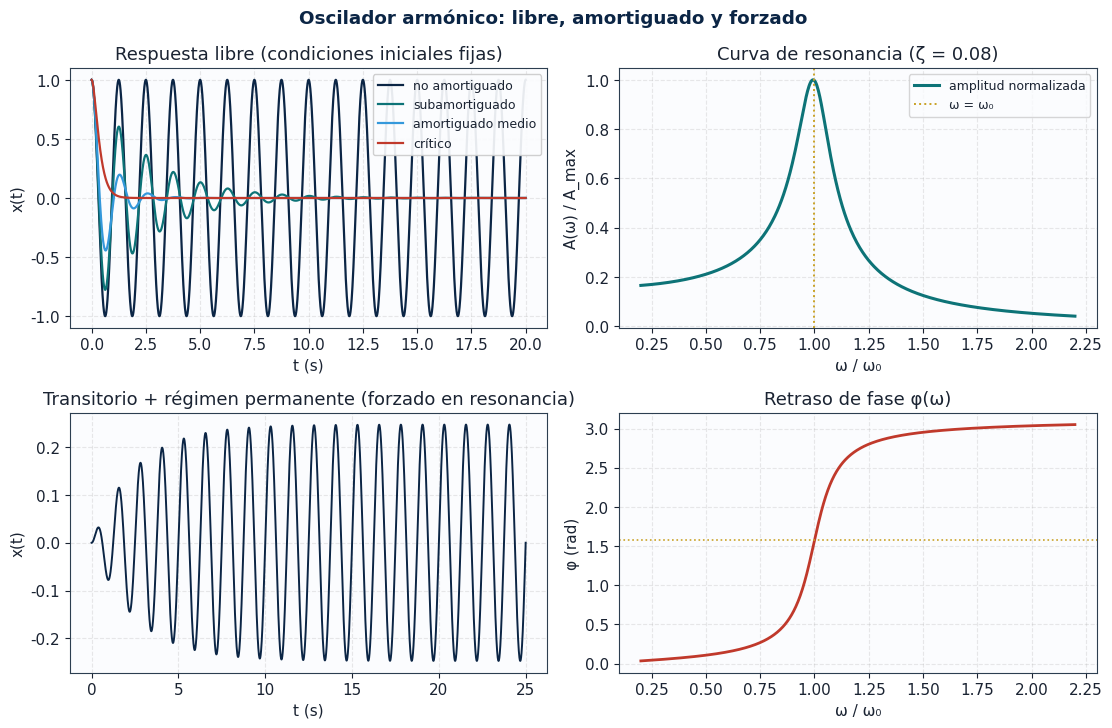
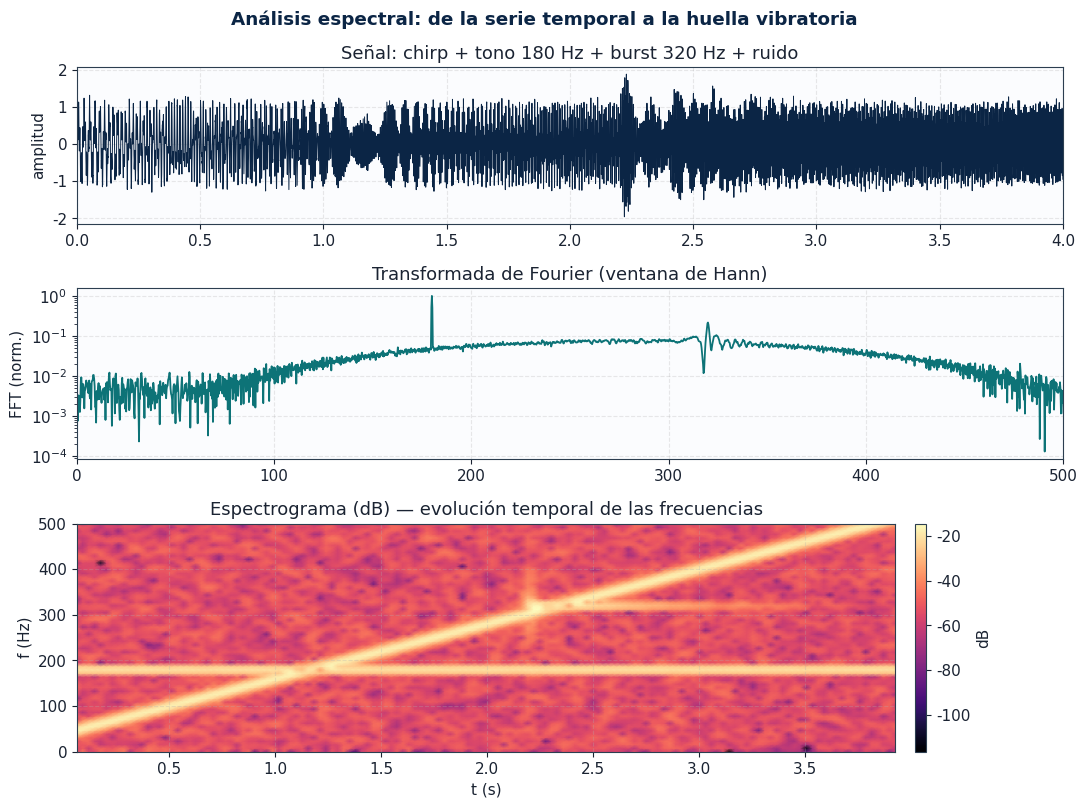
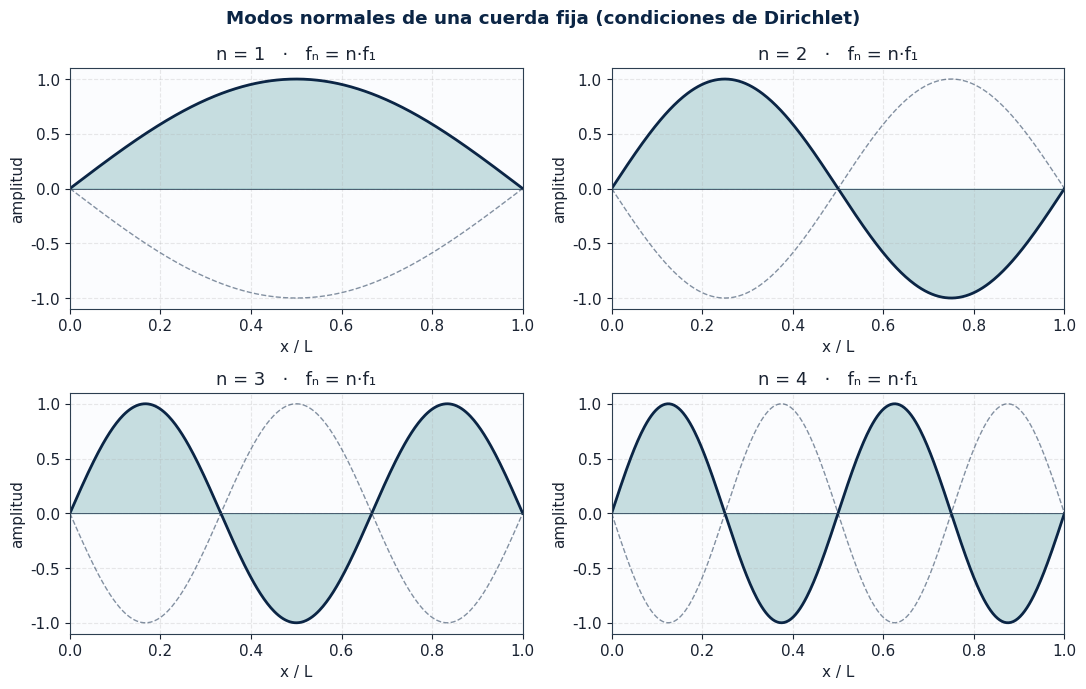
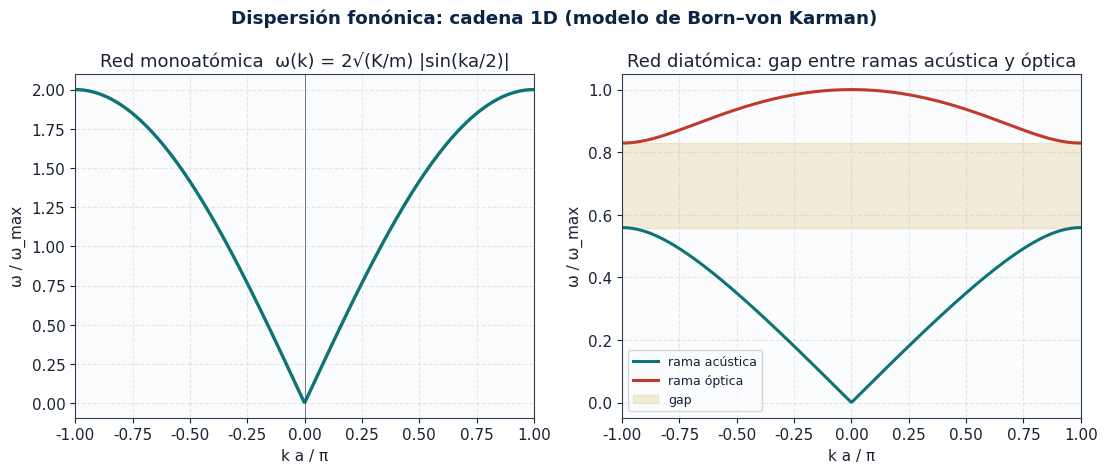
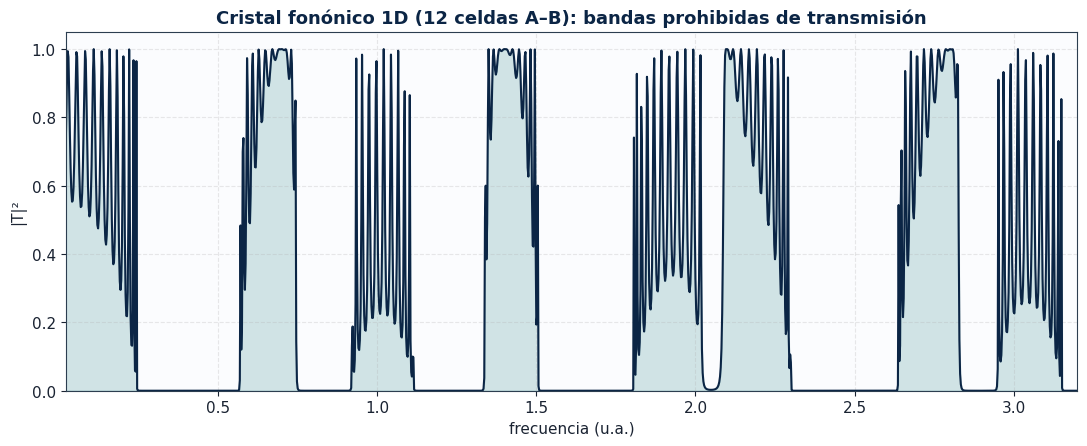
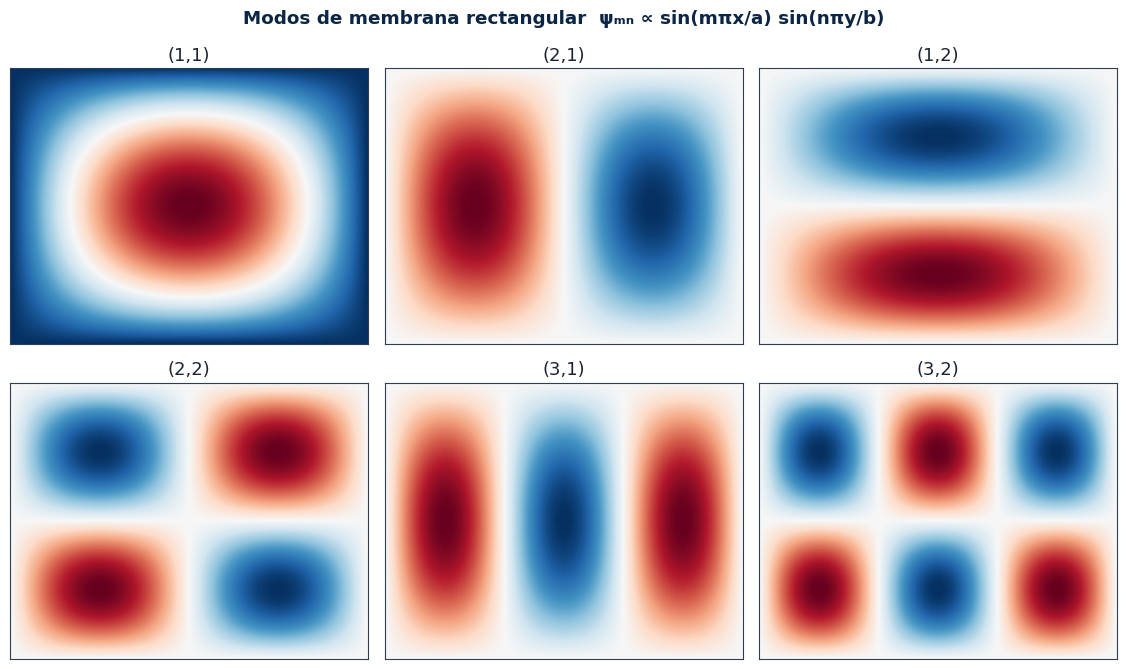
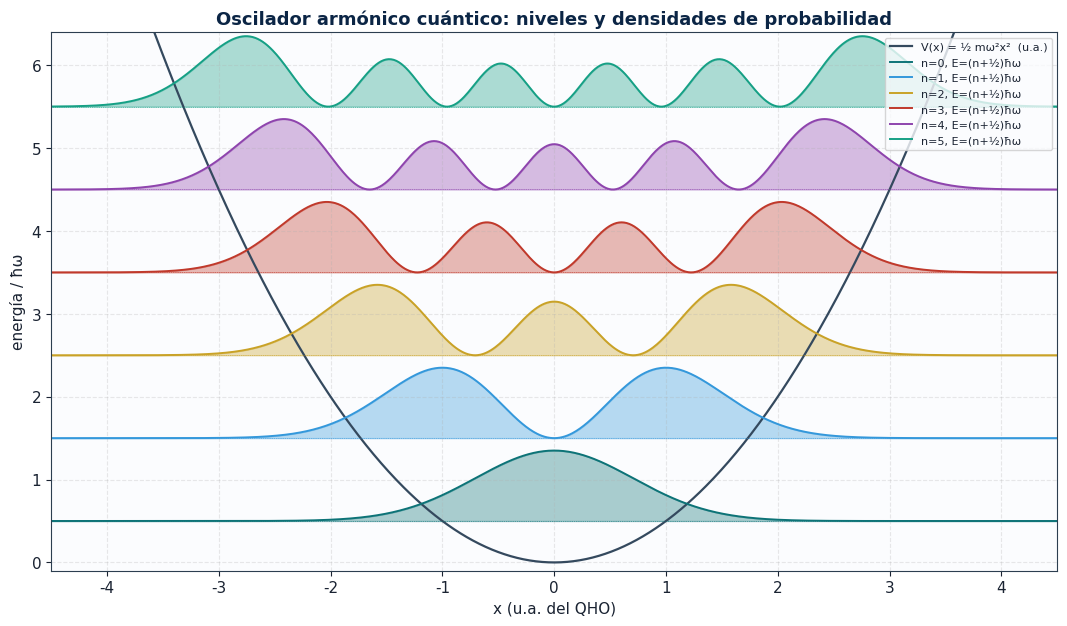
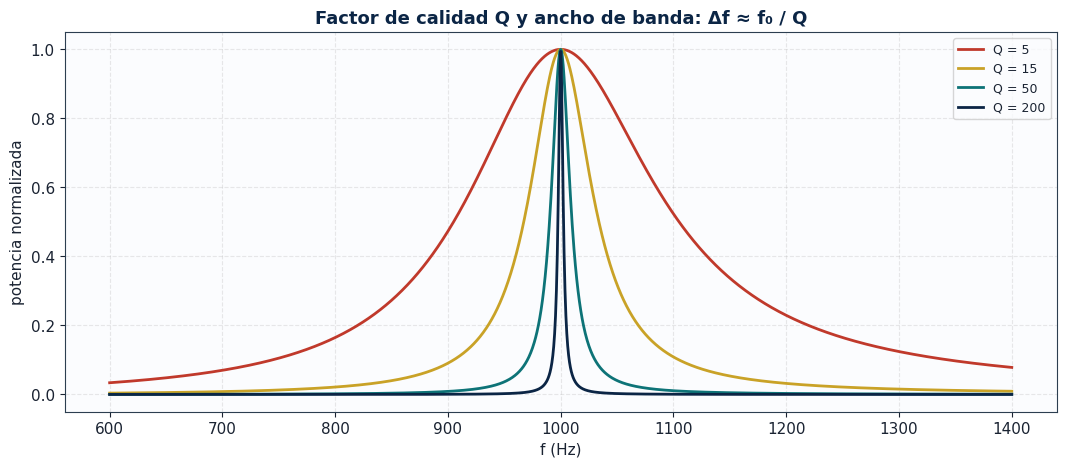
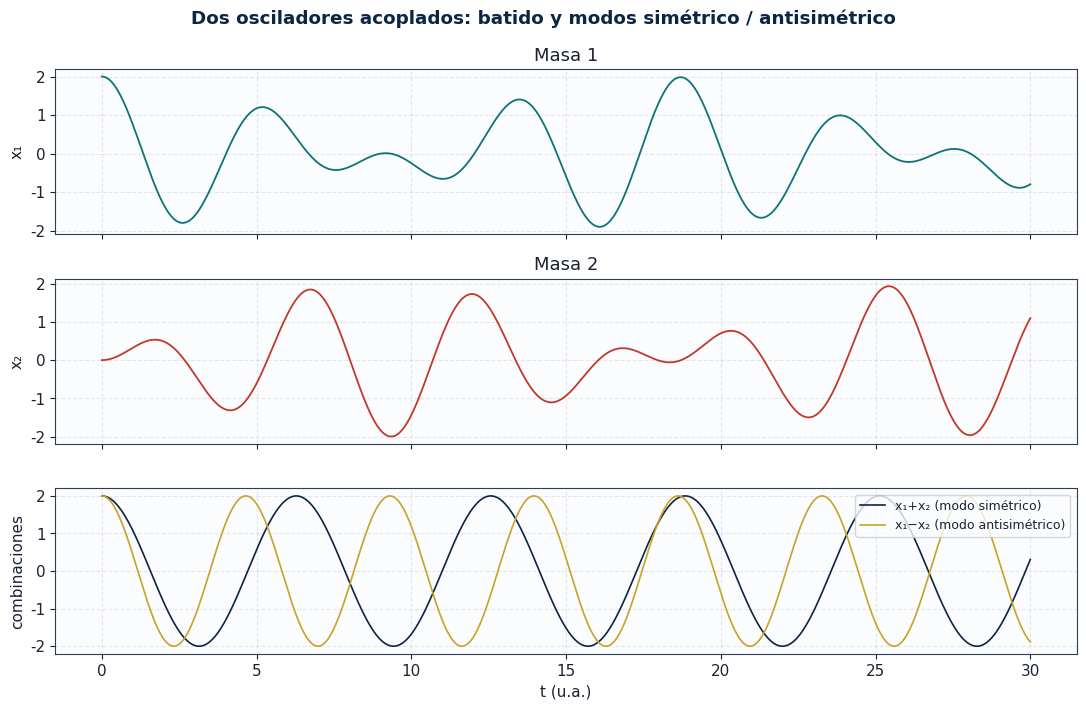

Reproduce these figures in Python, in order.
#!/usr/bin/env python3
"""
Simulaciones reproducibles de vibraciones científicas.
Autor conceptual: análisis Grok para Lázaro López Paz
"""
from __future__ import annotations

import math
import os
from pathlib import Path

import numpy as np
import matplotlib.pyplot as plt
from matplotlib.colors import LinearSegmentedColormap
from matplotlib.patches import FancyBboxPatch
from scipy.fft import rfft, rfftfreq
from scipy.signal import spectrogram, windows
from scipy.integrate import solve_ivp

# Carpeta de salida configurable (antes fija en /home/workdir/artifacts/vibraciones/figs).
# VIBRACIONES_OUT=<dir>  (por defecto ./out/figs, relativo al directorio de trabajo)
OUT = Path(os.environ.get("VIBRACIONES_OUT", "out/figs"))

plt.rcParams.update({
    "figure.facecolor": "white",
    "axes.facecolor": "#fbfcfe",
    "axes.edgecolor": "#2c3e50",
    "axes.labelcolor": "#1a2332",
    "text.color": "#1a2332",
    "xtick.color": "#1a2332",
    "ytick.color": "#1a2332",
    "axes.grid": True,
    "grid.alpha": 0.28,
    "grid.linestyle": "--",
    "font.size": 11,
    "axes.titlesize": 13,
    "axes.labelsize": 11,
    "legend.fontsize": 9,
    "figure.dpi": 160,
    "savefig.dpi": 180,
    "savefig.bbox": "tight",
    "savefig.facecolor": "white",
    "font.family": "DejaVu Sans",
})

NAVY = "#0b2545"
TEAL = "#0d7377"
GOLD = "#c9a227"
CRIMSON = "#c0392b"
SLATE = "#34495e"
SKY = "#3498db"


def save(fig, name: str):
    OUT.mkdir(parents=True, exist_ok=True)
    path = OUT / name
    fig.savefig(path, pad_inches=0.18)
    plt.close(fig)
    print(f"saved {path}")


def fig_shm_damped_driven():
    t = np.linspace(0, 20, 4000)
    omega0 = 2.0 * np.pi * 0.8
    zeta_list = [0.0, 0.08, 0.25, 1.0]
    labels = ["no amortiguado", "subamortiguado", "amortiguado medio", "crítico"]

    fig, axes = plt.subplots(2, 2, figsize=(11.2, 7.4))
    fig.suptitle("Oscilador armónico: libre, amortiguado y forzado", fontweight="bold", color=NAVY)

    ax = axes[0, 0]
    x0, v0 = 1.0, 0.0
    for zeta, lab, c in zip(zeta_list, labels, [NAVY, TEAL, SKY, CRIMSON]):
        wn = omega0
        wd = wn * np.sqrt(max(1 - zeta**2, 0))
        if zeta < 1:
            x = np.exp(-zeta * wn * t) * (x0 * np.cos(wd * t) + ((v0 + zeta * wn * x0) / max(wd, 1e-9)) * np.sin(wd * t))
        else:
            x = (x0 + (v0 + wn * x0) * t) * np.exp(-wn * t)
        ax.plot(t, x, label=lab, color=c, lw=1.6)
    ax.set_title("Respuesta libre (condiciones iniciales fijas)")
    ax.set_xlabel("t (s)")
    ax.set_ylabel("x(t)")
    ax.legend(loc="upper right", framealpha=0.92)

    ax = axes[0, 1]
    zeta = 0.08
    F0, m = 1.0, 1.0
    omegas = np.linspace(0.2 * omega0, 2.2 * omega0, 600)
    amp = (F0 / m) / np.sqrt((omega0**2 - omegas**2) ** 2 + (2 * zeta * omega0 * omegas) ** 2)
    phase = np.arctan2(2 * zeta * omega0 * omegas, omega0**2 - omegas**2)
    ax.plot(omegas / omega0, amp / amp.max(), color=TEAL, lw=2.2, label="amplitud normalizada")
    ax.axvline(1.0, color=GOLD, ls=":", lw=1.4, label="ω = ω₀")
    ax.set_title("Curva de resonancia (ζ = 0.08)")
    ax.set_xlabel("ω / ω₀")
    ax.set_ylabel("A(ω) / A_max")
    ax.legend()

    ax = axes[1, 0]
    omega_drive = omega0
    def rhs(tt, y):
        x, v = y
        return [v, -2 * zeta * omega0 * v - omega0**2 * x + np.cos(omega_drive * tt)]
    sol = solve_ivp(rhs, (0, 25), [0.0, 0.0], t_eval=np.linspace(0, 25, 5000), rtol=1e-7)
    ax.plot(sol.t, sol.y[0], color=NAVY, lw=1.4)
    ax.set_title("Transitorio + régimen permanente (forzado en resonancia)")
    ax.set_xlabel("t (s)")
    ax.set_ylabel("x(t)")

    ax = axes[1, 1]
    ax.plot(omegas / omega0, phase, color=CRIMSON, lw=2.0)
    ax.axhline(np.pi / 2, color=GOLD, ls=":", lw=1.2)
    ax.set_title("Retraso de fase φ(ω)")
    ax.set_xlabel("ω / ω₀")
    ax.set_ylabel("φ (rad)")

    fig.tight_layout()
    save(fig, "01_oscilador_armonico.png")


def fig_fft_spectrogram():
    fs = 2000.0
    t = np.arange(0, 4.0, 1 / fs)
    # chirp + tono + burst
    sig = (
        0.7 * np.sin(2 * np.pi * (40 + 60 * t) * t)
        + 0.45 * np.sin(2 * np.pi * 180 * t)
        + 0.9 * np.sin(2 * np.pi * 320 * t) * (t > 2.2) * np.exp(-(t - 2.2) * 3)
        + 0.08 * np.random.default_rng(7).normal(size=t.size)
    )
    win = windows.hann(t.size)
    spec = np.abs(rfft(sig * win))
    freqs = rfftfreq(t.size, 1 / fs)

    fig, axes = plt.subplots(3, 1, figsize=(11.0, 8.2), gridspec_kw={"height_ratios": [1.1, 1.2, 1.6]})
    fig.suptitle("Análisis espectral: de la serie temporal a la huella vibratoria", fontweight="bold", color=NAVY)

    axes[0].plot(t, sig, color=NAVY, lw=0.7)
    axes[0].set_ylabel("amplitud")
    axes[0].set_title("Señal: chirp + tono 180 Hz + burst 320 Hz + ruido")
    axes[0].set_xlim(0, 4)

    axes[1].semilogy(freqs, spec / spec.max(), color=TEAL, lw=1.3)
    axes[1].set_xlim(0, 500)
    axes[1].set_ylabel("FFT (norm.)")
    axes[1].set_title("Transformada de Fourier (ventana de Hann)")

    f_s, t_s, Sxx = spectrogram(sig, fs=fs, nperseg=256, noverlap=200, window="hann")
    im = axes[2].pcolormesh(t_s, f_s, 10 * np.log10(Sxx + 1e-16), shading="gouraud", cmap="magma")
    axes[2].set_ylim(0, 500)
    axes[2].set_xlabel("t (s)")
    axes[2].set_ylabel("f (Hz)")
    axes[2].set_title("Espectrograma (dB) — evolución temporal de las frecuencias")
    fig.colorbar(im, ax=axes[2], pad=0.02, label="dB")

    fig.tight_layout()
    save(fig, "02_fft_espectrograma.png")


def fig_modes_string():
    L = 1.0
    x = np.linspace(0, L, 400)
    fig, axes = plt.subplots(2, 2, figsize=(11.0, 7.0))
    fig.suptitle("Modos normales de una cuerda fija (condiciones de Dirichlet)", fontweight="bold", color=NAVY)
    for n, ax in enumerate(axes.ravel(), start=1):
        y = np.sin(n * np.pi * x / L)
        ax.fill_between(x, 0, y, color=TEAL, alpha=0.22)
        ax.plot(x, y, color=NAVY, lw=2.0)
        ax.plot(x, -y, color=NAVY, lw=1.0, ls="--", alpha=0.5)
        ax.set_title(f"n = {n}   ·   fₙ = n·f₁")
        ax.set_xlabel("x / L")
        ax.set_ylabel("amplitud")
        ax.set_xlim(0, 1)
        ax.axhline(0, color=SLATE, lw=0.6)
    fig.tight_layout()
    save(fig, "03_modos_cuerda.png")


def fig_phonon_dispersion():
    # Cadena 1D monoatómica y diatómica
    ka = np.linspace(-np.pi, np.pi, 500)
    omega_mono = 2 * np.abs(np.sin(ka / 2))

    # diatómica
    m1, m2 = 1.0, 2.2
    K = 1.0
    mu = 1 / m1 + 1 / m2
    disc = np.sqrt(mu**2 - (4 / (m1 * m2)) * np.sin(ka / 2) ** 2)
    w_ac = np.sqrt(K * (mu - disc))
    w_op = np.sqrt(K * (mu + disc))

    fig, axes = plt.subplots(1, 2, figsize=(11.2, 4.8))
    fig.suptitle("Dispersión fonónica: cadena 1D (modelo de Born–von Karman)", fontweight="bold", color=NAVY)

    ax = axes[0]
    ax.plot(ka / np.pi, omega_mono, color=TEAL, lw=2.4)
    ax.set_title("Red monoatómica  ω(k) = 2√(K/m) |sin(ka/2)|")
    ax.set_xlabel("k a / π")
    ax.set_ylabel("ω / ω_max")
    ax.set_xlim(-1, 1)
    ax.axvline(0, color=SLATE, lw=0.5)

    ax = axes[1]
    ax.plot(ka / np.pi, w_ac / w_op.max(), color=TEAL, lw=2.2, label="rama acústica")
    ax.plot(ka / np.pi, w_op / w_op.max(), color=CRIMSON, lw=2.2, label="rama óptica")
    ax.fill_between(ka / np.pi, w_ac.max() / w_op.max() * np.ones_like(ka),
                    w_op.min() / w_op.max() * np.ones_like(ka), color=GOLD, alpha=0.18, label="gap")
    ax.set_title("Red diatómica: gap entre ramas acústica y óptica")
    ax.set_xlabel("k a / π")
    ax.set_ylabel("ω / ω_max")
    ax.set_xlim(-1, 1)
    ax.legend()

    fig.tight_layout()
    save(fig, "04_dispersion_fononica.png")


def fig_phononic_crystal_1d():
    """Modelo simple de cristal fonónico 1D: transmisión vs frecuencia (método de transferencia)."""
    # N celdas A-B con impedancias distintas
    n_cells = 12
    z1, z2 = 1.0, 4.0
    d1, d2 = 0.5, 0.5
    c1, c2 = 1.0, 0.7
    freqs = np.linspace(0.02, 3.2, 1400)
    T = []
    for f in freqs:
        omega = 2 * np.pi * f
        k1 = omega / c1
        k2 = omega / c2
        # matriz de una interfaz + propagación (simplificado: T-matrix acústica 1D)
        def layer(z, k, d):
            # transfer of pressure/velocity
            return np.array([
                [np.cos(k * d), 1j * z * np.sin(k * d)],
                [1j * np.sin(k * d) / z, np.cos(k * d)],
            ], dtype=complex)
        M = np.eye(2, dtype=complex)
        for _ in range(n_cells):
            M = layer(z2, k2, d2) @ layer(z1, k1, d1) @ M
        # transmisión con carga z0 = z1
        z0 = z1
        A, B = M[0, 0], M[0, 1]
        C, D = M[1, 0], M[1, 1]
        denom = A + B / z0 + C * z0 + D
        t = 2.0 / denom
        T.append(np.abs(t) ** 2)
    T = np.clip(np.array(T).real, 0, 4)

    fig, ax = plt.subplots(figsize=(11.0, 4.6))
    ax.plot(freqs, T, color=NAVY, lw=1.5)
    ax.fill_between(freqs, 0, T, color=TEAL, alpha=0.18)
    ax.set_ylim(0, min(2.2, T.max() * 1.05))
    ax.set_xlim(freqs.min(), freqs.max())
    ax.set_xlabel("frecuencia (u.a.)")
    ax.set_ylabel("|T|²")
    ax.set_title("Cristal fonónico 1D (12 celdas A–B): bandas prohibidas de transmisión", fontweight="bold", color=NAVY)
    fig.tight_layout()
    save(fig, "05_cristal_fononico_T.png")


def fig_2d_membrane_modes():
    """Modos (m,n) de membrana rectangular simplemente apoyada."""
    a, b = 1.0, 0.72
    xs = np.linspace(0, a, 220)
    ys = np.linspace(0, b, 160)
    X, Y = np.meshgrid(xs, ys)
    modes = [(1, 1), (2, 1), (1, 2), (2, 2), (3, 1), (3, 2)]
    fig, axes = plt.subplots(2, 3, figsize=(11.4, 6.8))
    fig.suptitle("Modos de membrana rectangular  ψₘₙ ∝ sin(mπx/a) sin(nπy/b)", fontweight="bold", color=NAVY)
    for ax, (m, n) in zip(axes.ravel(), modes):
        Z = np.sin(m * np.pi * X / a) * np.sin(n * np.pi * Y / b)
        im = ax.imshow(Z, origin="lower", extent=[0, a, 0, b], cmap="RdBu_r", aspect="auto")
        ax.set_title(f"({m},{n})")
        ax.set_xticks([])
        ax.set_yticks([])
    fig.tight_layout()
    save(fig, "06_modos_membrana.png")


def fig_qho():
    """Oscilador armónico cuántico: niveles y densidades |ψ_n|²."""
    x = np.linspace(-4.5, 4.5, 800)
    # Hermite via recurrence
    def hermite_psi(n, x):
        # ψ_n = 1/sqrt(2^n n! sqrt(π)) e^{-x^2/2} H_n(x)
        Hnm2 = np.ones_like(x)
        Hnm1 = 2 * x
        if n == 0:
            H = Hnm2
        elif n == 1:
            H = Hnm1
        else:
            H = Hnm1
            for k in range(2, n + 1):
                Hn = 2 * x * Hnm1 - 2 * (k - 1) * Hnm2
                Hnm2, Hnm1 = Hnm1, Hn
            H = Hn
        norm = 1.0 / np.sqrt((2**n) * math.factorial(n) * np.sqrt(np.pi))
        return norm * np.exp(-x**2 / 2) * H

    fig, ax = plt.subplots(figsize=(10.8, 6.4))
    V = 0.5 * x**2
    ax.plot(x, V, color=SLATE, lw=1.6, label="V(x) = ½ mω²x²  (u.a.)")
    colors = ["#0d7377", "#3498db", "#c9a227", "#c0392b", "#8e44ad", "#16a085"]
    for n, c in enumerate(colors):
        psi = hermite_psi(n, x)
        E = n + 0.5
        dens = psi**2
        scale = 0.85 / dens.max()
        ax.fill_between(x, E, E + dens * scale, color=c, alpha=0.35)
        ax.plot(x, E + dens * scale, color=c, lw=1.4, label=fr"n={n}, E=(n+½)ħω")
        ax.axhline(E, color=c, lw=0.5, ls=":")
    ax.set_xlim(-4.5, 4.5)
    ax.set_ylim(-0.1, 6.4)
    ax.set_xlabel("x (u.a. del QHO)")
    ax.set_ylabel("energía / ħω")
    ax.set_title("Oscilador armónico cuántico: niveles y densidades de probabilidad", fontweight="bold", color=NAVY)
    ax.legend(loc="upper right", ncol=1, fontsize=8)
    fig.tight_layout()
    save(fig, "07_oscilador_cuantico.png")


def fig_quality_and_bandwidth():
    f0 = 1000.0
    Qs = [5, 15, 50, 200]
    f = np.linspace(600, 1400, 2000)
    fig, ax = plt.subplots(figsize=(10.8, 4.8))
    for Q, c in zip(Qs, [CRIMSON, GOLD, TEAL, NAVY]):
        # Lorentziana de potencia
        P = 1.0 / (1 + Q**2 * ((f / f0) - (f0 / f)) ** 2)
        ax.plot(f, P, lw=2.0, color=c, label=f"Q = {Q}")
    ax.set_xlabel("f (Hz)")
    ax.set_ylabel("potencia normalizada")
    ax.set_title("Factor de calidad Q y ancho de banda: Δf ≈ f₀ / Q", fontweight="bold", color=NAVY)
    ax.legend()
    fig.tight_layout()
    save(fig, "08_factor_calidad.png")


def fig_coupled_oscillators():
    t = np.linspace(0, 30, 4000)
    # dos masas iguales, k y kc
    omega_s = 1.0  # simétrico
    omega_a = 1.35  # antisimétrico
    x1 = np.cos(omega_s * t) + np.cos(omega_a * t)
    x2 = np.cos(omega_s * t) - np.cos(omega_a * t)
    fig, axes = plt.subplots(3, 1, figsize=(11.0, 7.2), sharex=True)
    fig.suptitle("Dos osciladores acoplados: batido y modos simétrico / antisimétrico", fontweight="bold", color=NAVY)
    axes[0].plot(t, x1, color=TEAL, lw=1.3)
    axes[0].set_ylabel("x₁")
    axes[0].set_title("Masa 1")
    axes[1].plot(t, x2, color=CRIMSON, lw=1.3)
    axes[1].set_ylabel("x₂")
    axes[1].set_title("Masa 2")
    axes[2].plot(t, x1 + x2, color=NAVY, lw=1.2, label="x₁+x₂ (modo simétrico)")
    axes[2].plot(t, x1 - x2, color=GOLD, lw=1.2, label="x₁−x₂ (modo antisimétrico)")
    axes[2].legend(loc="upper right")
    axes[2].set_xlabel("t (u.a.)")
    axes[2].set_ylabel("combinaciones")
    fig.tight_layout()
    save(fig, "09_osciladores_acoplados.png")


if __name__ == "__main__":
    np.random.seed(7)
    fig_shm_damped_driven()
    fig_fft_spectrogram()
    fig_modes_string()
    fig_phonon_dispersion()
    fig_phononic_crystal_1d()
    fig_2d_membrane_modes()
    fig_qho()
    fig_quality_and_bandwidth()
    fig_coupled_oscillators()
    print("ALL FIGURES OK")
